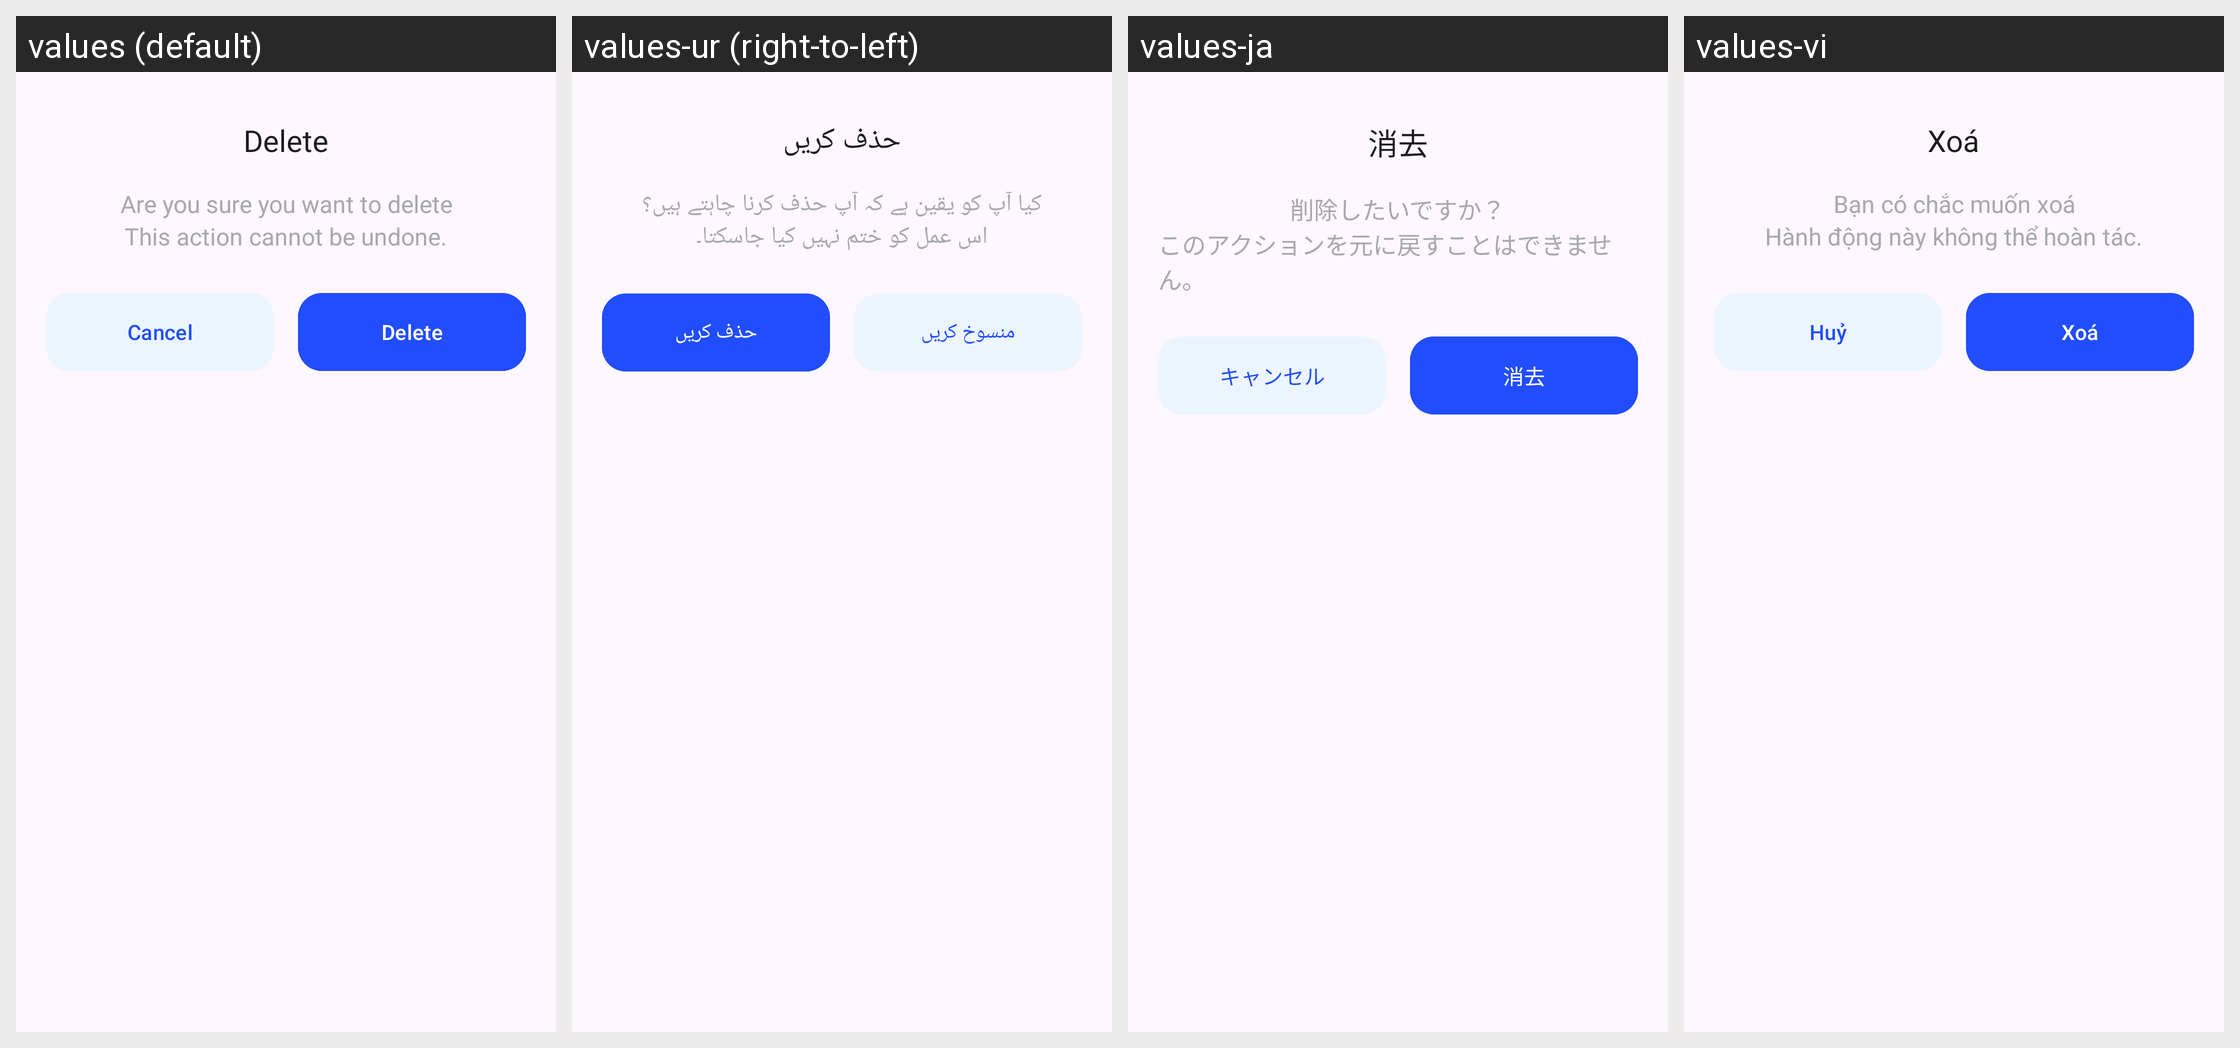

Strings drawn on this Android screen and how each of the app's shown locales translates them:
Android screen res/layout/fragment_delete_bottom_sheet.xml rendered under 4 locales, left to right: values (default), values-ur (right-to-left), values-ja, values-vi. Device: Nexus 5 (rendered at 1080×1920; each locale shown at half size, 540×960, under a caption strip naming it); theme Theme.TTSApp.
Other locales in the repository, not shown: values-ar, values-de, values-es, values-fr, values-hi, values-in, values-pt, values-ru, values-tr, values-zh.
Strings drawn on this screen, with the default value and each locale's value (text and hints the layout hard-codes, and strings that could not be matched under every locale, appear in the picture but are not listed):

delete
  values: Delete
  values-ur: حذف کریں
  values-ja: 消去
  values-vi: Xoá

are_you_sure_you_want_to_delete
  values: Are you sure you want to delete
  values-ur: کیا آپ کو یقین ہے کہ آپ حذف کرنا چاہتے ہیں؟
  values-ja: 削除したいですか？
  values-vi: Bạn có chắc muốn xoá

this_action_cannot_be_undone
  values: This action cannot be undone.
  values-ur: اس عمل کو ختم نہیں کیا جاسکتا۔
  values-ja: このアクションを元に戻すことはできません。
  values-vi: Hành động này không thể hoàn tác.

cancel
  values: Cancel
  values-ur: منسوخ کریں
  values-ja: キャンセル
  values-vi: Huỷ
